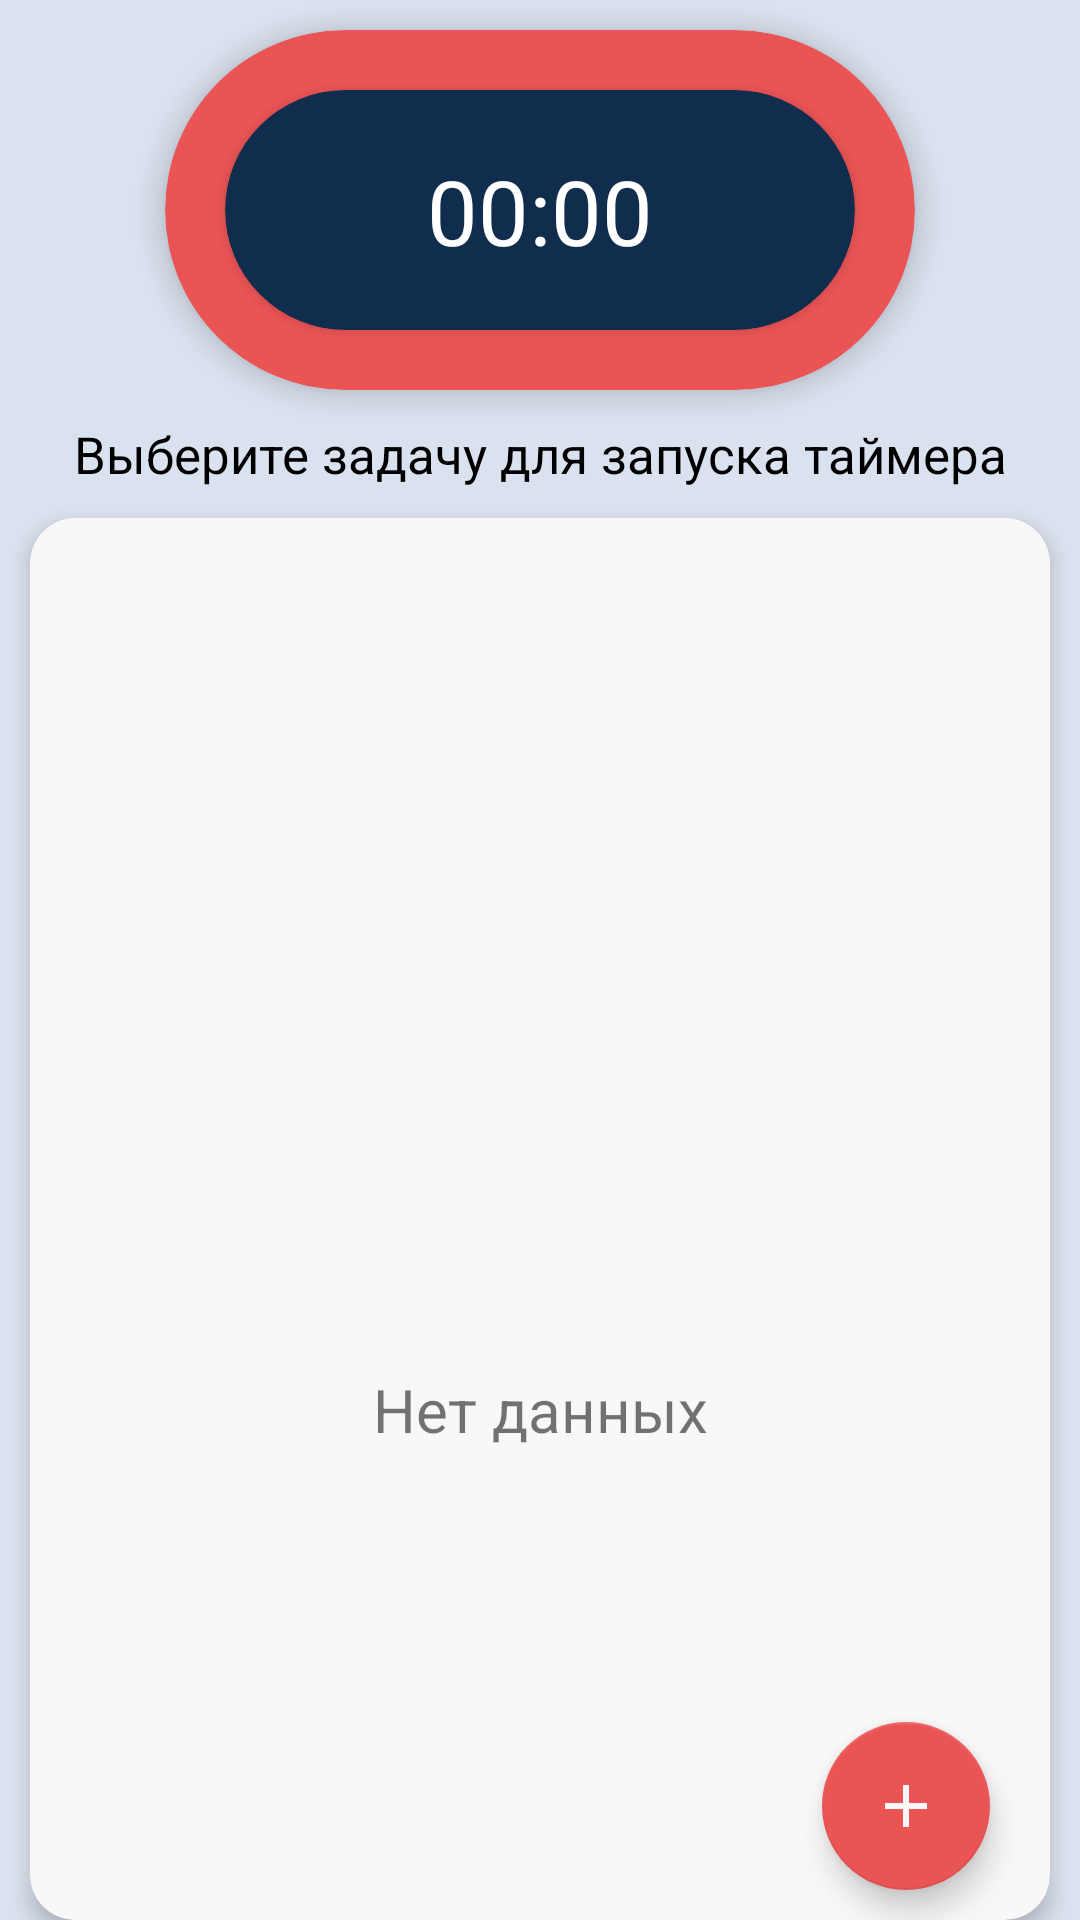

The Android layout XML behind this screen, and the referenced resources:
<!-- AndroidManifest.xml: application theme Theme.ToDoListVer2.Launcher -->
<!-- res/layout/fragment_timer.xml -->
<?xml version="1.0" encoding="utf-8"?>
<androidx.constraintlayout.widget.ConstraintLayout
    xmlns:android="http://schemas.android.com/apk/res/android"
    xmlns:tools="http://schemas.android.com/tools"
    xmlns:app="http://schemas.android.com/apk/res-auto"
    android:layout_width="match_parent"
    android:layout_height="match_parent"
    tools:context=".fragments.Timer.TimerFragment"
    android:background="@color/Platinum">

    <androidx.cardview.widget.CardView
        android:id="@+id/timer_id_card_view"
        android:layout_width="250dp"
        android:layout_height="120dp"
        app:cardCornerRadius="100dp"
        android:elevation="5dp"
        app:cardElevation="5dp"
        android:layout_marginTop="10dp"
        android:layout_marginStart="10dp"
        android:layout_marginEnd="10dp"
        app:cardPreventCornerOverlap="false"
        app:layout_constraintTop_toTopOf="parent"
        app:layout_constraintStart_toStartOf="parent"
        app:layout_constraintEnd_toEndOf="parent"
        app:cardBackgroundColor="@color/Mandy"
        app:layout_constraintBottom_toTopOf="@id/timer_id_task_name">

            <androidx.cardview.widget.CardView
                android:id="@+id/timer_id_card_view_inside"
                android:layout_width="210dp"
                android:layout_height="80dp"
                app:cardCornerRadius="100dp"
                app:layout_constraintTop_toTopOf="parent"
                app:layout_constraintStart_toStartOf="parent"
                app:layout_constraintEnd_toEndOf="parent"
                app:layout_constraintBottom_toBottomOf="parent"
                app:cardBackgroundColor="@color/MotherOfPearlNight"
                android:layout_gravity="center">

                <androidx.constraintlayout.widget.ConstraintLayout
                    android:id="@+id/timer_id_layout"
                    android:layout_width="match_parent"
                    android:layout_height="match_parent"
                    >

                    <Chronometer
                        android:id="@+id/timer_id_chronometer"
                        android:layout_width="0dp"
                        android:layout_height="wrap_content"
                        android:gravity="center"
                        android:textColor="@color/white"
                        android:textSize="30sp"
                        app:layout_constraintBottom_toBottomOf="parent"
                        app:layout_constraintEnd_toEndOf="parent"
                        app:layout_constraintStart_toStartOf="parent"
                        app:layout_constraintTop_toTopOf="parent" />

                </androidx.constraintlayout.widget.ConstraintLayout>
            </androidx.cardview.widget.CardView>
    </androidx.cardview.widget.CardView>

    <TextView
        android:id="@+id/timer_id_task_name"
        android:layout_width="0dp"
        android:layout_height="wrap_content"
        app:layout_constraintTop_toBottomOf="@id/timer_id_card_view"
        app:layout_constraintStart_toStartOf="parent"
        app:layout_constraintEnd_toEndOf="parent"
        app:layout_constraintBottom_toTopOf="@id/timer_id_card_view_recycler"
        android:textSize="17sp"
        android:text="@string/choose_task_for_timer"
        android:textColor="@color/black"
        android:gravity="center"
        android:layout_margin="10dp"/>



    <androidx.cardview.widget.CardView
        android:id="@+id/timer_id_card_view_recycler"
        android:layout_width="0dp"
        android:layout_height="0dp"
        app:cardCornerRadius="15dp"
        android:layout_marginStart="10dp"
        android:layout_marginEnd="10dp"
        android:elevation="5dp"
        app:cardElevation="4dp"
        app:cardPreventCornerOverlap="false"
        app:layout_constraintTop_toBottomOf="@id/timer_id_task_name"
        app:layout_constraintStart_toStartOf="parent"
        app:layout_constraintEnd_toEndOf="parent"
        app:layout_constraintBottom_toBottomOf="parent"
        app:cardBackgroundColor="@color/SmokyWhite"
        >

        <androidx.constraintlayout.widget.ConstraintLayout
            android:layout_width="match_parent"
            android:layout_height="match_parent"
            >

            <androidx.recyclerview.widget.RecyclerView
                android:id="@+id/timer_id_recycler_view"
                android:layout_width="match_parent"
                android:layout_height="0dp"
                app:layout_constraintTop_toTopOf="parent"
                app:layout_constraintStart_toStartOf="parent"
                app:layout_constraintEnd_toEndOf="parent"
                app:layout_constraintBottom_toBottomOf="parent"
                android:layout_margin="10dp"/>

            <ImageView
                android:id="@+id/imageView"
                android:layout_width="100dp"
                android:layout_height="100dp"
                android:layout_alignParentBottom="true"
                android:contentDescription="Test"
                android:src="@drawable/empty"
                android:visibility="visible"
                app:layout_constraintBottom_toBottomOf="parent"
                app:layout_constraintEnd_toEndOf="parent"
                app:layout_constraintStart_toStartOf="parent"
                app:layout_constraintTop_toTopOf="parent"
                android:alpha="0.3" />

            <TextView
                android:id="@+id/textView"
                android:layout_width="wrap_content"
                android:layout_height="wrap_content"
                android:layout_alignParentStart="true"
                android:layout_alignParentTop="true"
                android:layout_alignParentEnd="true"
                android:gravity="center"
                android:text="Нет данных"
                android:textSize="20sp"
                android:visibility="visible"
                app:layout_constraintEnd_toEndOf="parent"
                app:layout_constraintStart_toStartOf="parent"
                app:layout_constraintTop_toBottomOf="@+id/imageView" />

        </androidx.constraintlayout.widget.ConstraintLayout>

    </androidx.cardview.widget.CardView>

    <com.google.android.material.floatingactionbutton.FloatingActionButton
        android:id="@+id/timer_id_btn_add_task"
        android:layout_width="wrap_content"
        android:layout_height="wrap_content"
        app:layout_constraintLeft_toLeftOf="parent"
        app:layout_constraintEnd_toEndOf="parent"
        app:layout_constraintBottom_toBottomOf="parent"
        android:layout_marginEnd="30dp"
        android:layout_marginBottom="10dp"
        android:layout_marginTop="10dp"
        android:contentDescription="@string/add_timer_task"
        android:src="@drawable/ic_add_note"
        app:backgroundTint="@color/Mandy"
        app:tint="@color/SmokyWhite" />
</androidx.constraintlayout.widget.ConstraintLayout>
<!-- resources referenced by this layout -->
<resources>
  <color name="Mandy">#EA5455</color>
  <color name="MotherOfPearlNight">#112D4E</color>
  <color name="Platinum">#DBE2EF</color>
  <color name="SmokyWhite">#F9F7F7</color>
  <color name="black">#FF000000</color>
  <color name="white">#FFFFFFFF</color>
  <!-- drawable ic_add_note (drawable) -->
  <vector android:height="24dp" android:tint="#0083C2"
      android:viewportHeight="24" android:viewportWidth="24"
      android:width="24dp" xmlns:android="http://schemas.android.com/apk/res/android">
      <path android:fillColor="@android:color/white" android:pathData="M19,13h-6v6h-2v-6H5v-2h6V5h2v6h6v2z"/>
  </vector>
  <string name="add_timer_task">Добавить задачу с временем</string>
  <string name="choose_task_for_timer">Выберите задачу для запуска таймера</string>
  <style name="Theme.ToDoListVer2.Launcher" parent="Theme.ToDoListVer2">
          <item name="android:windowBackground">@drawable/launch_screen</item>
          
          
      </style>
  <style name="Theme.ToDoListVer2" parent="Theme.AppCompat.Light.NoActionBar">
          
          <item name="colorPrimary">@color/purple_500</item>
          <item name="colorPrimaryVariant">@color/purple_700</item>
          <item name="colorOnPrimary">@color/white</item>
          
          <item name="colorSecondary">@color/teal_200</item>
          <item name="colorSecondaryVariant">@color/teal_700</item>
          <item name="colorOnSecondary">@color/PickledBlueWood</item>
          
          <item name="android:statusBarColor">@color/big_stone</item>
          
  
      </style>
  <!-- drawable launch_screen (drawable) -->
  <?xml version="1.0" encoding="utf-8"?>
  <layer-list xmlns:android="http://schemas.android.com/apk/res/android"
      android:opacity="opaque">
      
      <item android:drawable="@color/Platinum"/>
  
      
      <item>
          <bitmap
              android:src="@drawable/icon_splash_screen"
              android:gravity="center"
              />
      </item>
  </layer-list>
  <color name="purple_500">#FF6200EE</color>
  <color name="purple_700">#FF3700B3</color>
  <color name="teal_200">#FF03DAC5</color>
  <color name="teal_700">#FF018786</color>
  <color name="PickledBlueWood">#2d4059</color>
  <color name="big_stone">#14223e</color>
  <!-- drawable icon_splash_screen: png bitmap (drawable, 13047 bytes) -->
</resources>
